Run: headless pygame with SDL's dummy video driver; simulated clock (each Clock.tick advances the game by its frame time, no real sleeping); random seed 0; keys injected as events and as key.get_pressed() state; no mouse input.
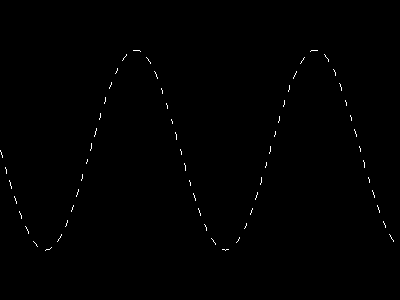
Frame 1 of 4 · flips 1–60 · no input
Frame 2 of 4 · flips 61–180 · tapped SPACE, RETURN · held RIGHT (→), D · screen unchanged from frame 1, image omitted
Frame 3 of 4 · flips 181–300 · held DOWN (↓), S · screen unchanged from frame 2, image omitted
Frame 4 of 4 · flips 301–420 · held LEFT (←), A, UP (↑), W · screen unchanged from frame 3, image omitted

The pygame program that drew these frames:

# pygame.draw module
# https://www.pygame.org/docs/ref/draw.html
#  
# How to draw a dashed curved line with pygame?
# https://stackoverflow.com/questions/66943011/how-to-draw-a-dashed-curved-line-with-pygame/66944050#66944050
#
# GitHub - PyGameExamplesAndAnswers - Shape and contour - Draw lines and polygons
# https://github.com/Rabbid76/PyGameExamplesAndAnswers/blob/master/documentation/pygame/pygame_draw_shape_and_contour.md
#
# https://replit.com/@Rabbid76/PyGame-DashedLine

import pygame
import math

def draw_dashed_line(surf, color, p1, p2, prev_line_len, dash_length=8):
    dx, dy = p2[0]-p1[0], p2[1]-p1[1]
    if dx == 0 and dy == 0:
        return 
    dist = math.hypot(dx, dy)
    dx /= dist
    dy /= dist

    step = dash_length*2
    start = (int(prev_line_len) // step) * step
    end = (int(prev_line_len + dist) // step + 1) * step
    for i in range(start, end, dash_length*2):
        s = max(0, start - prev_line_len)
        e = min(start - prev_line_len + dash_length, dist)
        if s < e:
            ps = p1[0] + dx * s, p1[1] + dy * s 
            pe = p1[0] + dx * e, p1[1] + dy * e 
            pygame.draw.line(surf, color, pe, ps)

def draw_dashed_lines(surf, color, points, dash_length=8):
    line_len = 0
    for i in range(1, len(points)):
        p1, p2 = points[i-1], points[i]
        dist = math.hypot(p2[0]-p1[0], p2[1]-p1[1])
        draw_dashed_line(surf, color, p1, p2, line_len, dash_length)
        line_len += dist

pygame.init()
window = pygame.display.set_mode((400, 300))
clock = pygame.time.Clock()

line = [(i, 150 + math.sin(math.radians(i*2)) * 100) for i in range(400)]

run = True
while run:
    clock.tick(60)
    for event in pygame.event.get():
        if event.type == pygame.QUIT:
            run = False

    draw_dashed_lines(window, (255, 255, 255), line)
    pygame.display.flip()
